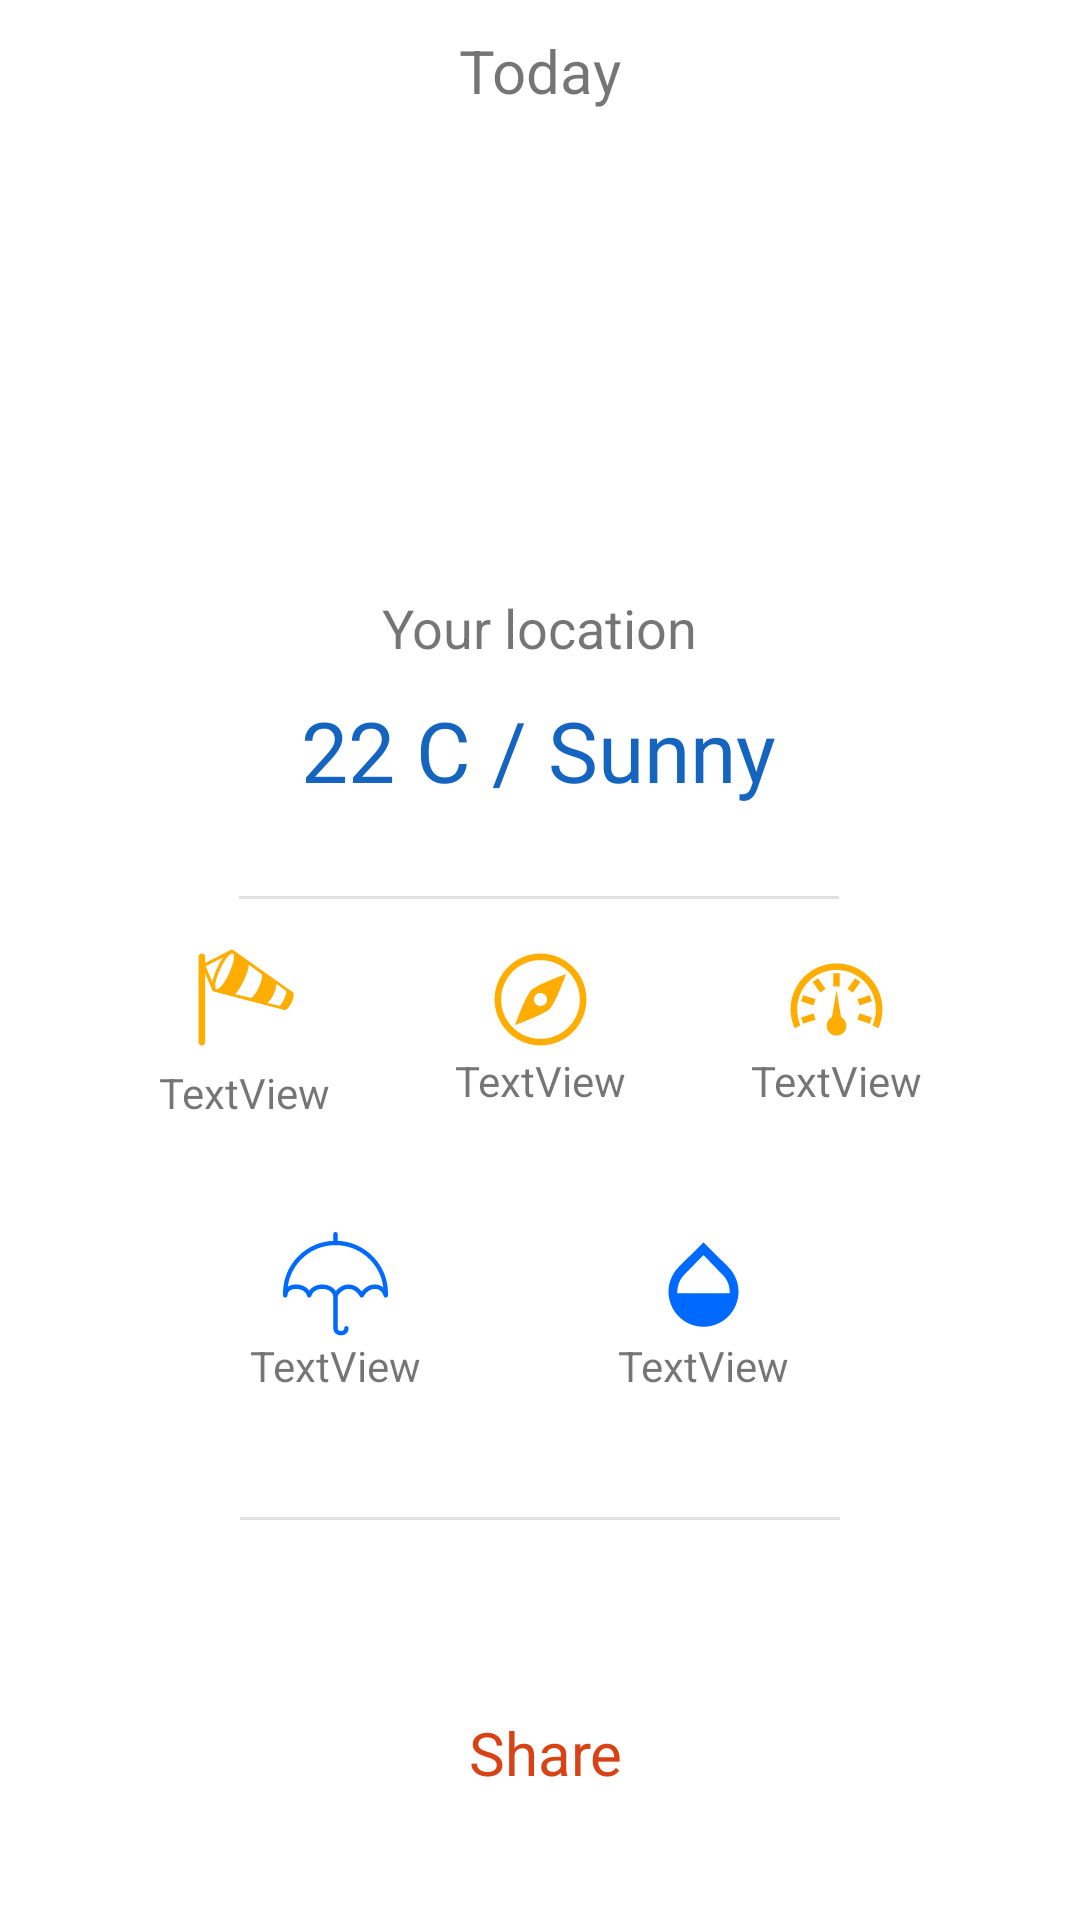

The Android layout XML behind this screen, and the referenced resources:
<!-- AndroidManifest.xml: application theme Theme.MVPOpenWeathermaster -->
<!-- res/layout/today_fragment.xml -->
<?xml version="1.0" encoding="utf-8"?>
<androidx.constraintlayout.widget.ConstraintLayout
        xmlns:android="http://schemas.android.com/apk/res/android"
        xmlns:app="http://schemas.android.com/apk/res-auto"
        xmlns:tools="http://schemas.android.com/tools"
        android:layout_width="match_parent" android:layout_height="match_parent">

    <TextView
            android:layout_width="wrap_content"
            android:layout_height="wrap_content"
            android:id="@+id/textView"
            android:textSize="20sp"
            android:text="Today"
            app:layout_constraintEnd_toEndOf="parent"
            app:layout_constraintStart_toStartOf="parent"
            app:layout_constraintTop_toTopOf="parent"
            android:layout_marginTop="10dp" />

    <ImageView
            android:layout_width="100dp"
            android:layout_height="100dp"
            android:src="@drawable/sunny"
            android:id="@+id/icon_weather"
            app:layout_constraintTop_toBottomOf="@+id/textView"
            android:layout_marginTop="50dp"
            app:layout_constraintStart_toStartOf="parent"
            app:layout_constraintEnd_toEndOf="parent" />

    <TextView
            android:text="@string/location"
            android:layout_width="wrap_content"
            android:layout_height="wrap_content"
            android:id="@+id/textview_location"
            android:textSize="18sp"
            app:layout_constraintTop_toBottomOf="@+id/icon_weather"
            android:layout_marginTop="10dp"
            app:layout_constraintStart_toStartOf="parent"
            app:layout_constraintEnd_toEndOf="parent" />

    <TextView
            android:text="22 C / Sunny"
            android:layout_width="wrap_content"
            android:layout_height="wrap_content"
            android:id="@+id/textview_weather_description"
            android:textColor="#1565C0"
            app:layout_constraintStart_toStartOf="parent"
            app:layout_constraintEnd_toEndOf="parent"
            app:layout_constraintTop_toBottomOf="@+id/textview_location"
            android:layout_marginTop="10dp"
            android:textSize="28sp"
            app:layout_constraintHorizontal_bias="0.498" />

    <View
            style="@style/Divider"
            app:layout_constraintEnd_toEndOf="parent"
            app:layout_constraintStart_toStartOf="parent"
            app:layout_constraintTop_toBottomOf="@+id/textview_weather_description"
            android:layout_marginTop="30dp"
            app:layout_constraintHorizontal_bias="0.497"
            android:id="@+id/view" />

    <ImageView
            android:layout_width="35dp"
            android:layout_height="35dp"
            app:srcCompat="@drawable/ic__air"
            android:id="@+id/imageView2"
            app:layout_constraintTop_toBottomOf="@+id/view"
            android:layout_marginTop="16dp"
            app:layout_constraintEnd_toStartOf="@+id/imageView3"
            app:layout_constraintStart_toStartOf="parent" />

    <ImageView
            android:layout_width="35dp"
            android:layout_height="35dp"
            app:srcCompat="@drawable/ic__compass"
            android:id="@+id/imageView3"
            app:layout_constraintTop_toTopOf="@+id/imageView2"
            app:layout_constraintEnd_toEndOf="parent"
            app:layout_constraintStart_toStartOf="parent"
            app:layout_constraintBottom_toBottomOf="parent"
            app:layout_constraintVertical_bias="0.0" />

    <ImageView
            android:layout_width="35dp"
            android:layout_height="35dp"
            app:srcCompat="@drawable/preassure"
            android:id="@+id/imageView4"
            app:layout_constraintEnd_toEndOf="parent"
            app:layout_constraintTop_toTopOf="@+id/imageView3"
            app:layout_constraintStart_toEndOf="@+id/imageView3" />

    <ImageView
            android:layout_width="35dp"
            android:layout_height="35dp"
            app:srcCompat="@drawable/ic_baseline_opacity_24"
            android:id="@+id/imageView5"
            app:layout_constraintTop_toTopOf="@+id/imageView6"
            app:layout_constraintEnd_toEndOf="parent"
            android:layout_marginEnd="108dp" />

    <ImageView
            android:layout_width="35dp"
            android:layout_height="35dp"
            app:srcCompat="@drawable/ic__rain_factor"
            android:id="@+id/imageView6"
            app:layout_constraintTop_toBottomOf="@+id/imageView2"
            android:layout_marginTop="60dp"
            app:layout_constraintStart_toStartOf="parent"
            app:layout_constraintEnd_toStartOf="@+id/imageView5"
            app:layout_constraintBottom_toBottomOf="parent"
            app:layout_constraintHorizontal_bias="0.519"
            app:layout_constraintVertical_bias="0.0" />

    <View
            style="@style/Divider"

            android:id="@+id/view_two"
            app:layout_constraintTop_toBottomOf="@+id/imageView6"
            android:layout_marginTop="60dp"
            app:layout_constraintStart_toStartOf="parent"
            app:layout_constraintEnd_toEndOf="parent" />

    <TextView
            android:text="@string/share"
            android:layout_width="wrap_content"
            android:layout_height="wrap_content"
            android:id="@+id/button_share"
            android:textColor="#D84315"
            android:textSize="20sp"
            app:layout_constraintTop_toBottomOf="@+id/view_two"
            android:layout_marginTop="64dp"
            app:layout_constraintStart_toStartOf="parent"
            app:layout_constraintEnd_toEndOf="parent"
            app:layout_constraintBottom_toBottomOf="parent"
            app:layout_constraintHorizontal_bias="0.507"
            app:layout_constraintVertical_bias="0.0" />

    <TextView
            android:text="TextView"
            android:layout_width="wrap_content"
            android:layout_height="wrap_content"
            android:id="@+id/text_wind_speed"
            app:layout_constraintTop_toBottomOf="@+id/imageView2"
            android:layout_marginTop="4dp"
            app:layout_constraintStart_toStartOf="@+id/imageView2"
            app:layout_constraintEnd_toEndOf="@+id/imageView2" />

    <TextView
            android:text="TextView"
            android:layout_width="wrap_content"
            android:layout_height="wrap_content"
            android:id="@+id/text_wind_vector"
            app:layout_constraintTop_toBottomOf="@+id/imageView3"
            app:layout_constraintEnd_toEndOf="@+id/imageView3"
            app:layout_constraintStart_toStartOf="@+id/imageView3" />

    <TextView
            android:text="TextView"
            android:layout_width="wrap_content"
            android:layout_height="wrap_content"
            android:id="@+id/text_preassure"
            app:layout_constraintTop_toBottomOf="@+id/imageView4"
            app:layout_constraintStart_toStartOf="@+id/imageView4"
            app:layout_constraintEnd_toEndOf="@+id/imageView4" />

    <TextView
            android:text="TextView"
            android:layout_width="wrap_content"
            android:layout_height="wrap_content"
            android:id="@+id/text_rain_factor"
            app:layout_constraintTop_toBottomOf="@+id/imageView6"
            app:layout_constraintStart_toStartOf="@+id/imageView6"
            app:layout_constraintEnd_toEndOf="@+id/imageView6" />

    <TextView
            android:text="TextView"
            android:layout_width="wrap_content"
            android:layout_height="wrap_content"
            android:id="@+id/text_rainfall"
            app:layout_constraintTop_toBottomOf="@+id/imageView5"
            app:layout_constraintStart_toStartOf="@+id/imageView5"
            app:layout_constraintEnd_toEndOf="@+id/imageView5" />

</androidx.constraintlayout.widget.ConstraintLayout>
<!-- resources referenced by this layout -->
<resources>
  <!-- drawable ic__compass (drawable) -->
  <vector android:height="24dp" android:viewportHeight="32" android:tint="#FFAD00"
      android:viewportWidth="32" android:width="24dp" xmlns:android="http://schemas.android.com/apk/res/android">
      <path android:fillColor="#000000" android:fillType="evenOdd"
          android:pathData="M16,30C8.268,30 2,23.732 2,16C2,8.268 8.268,2 16,2C23.732,2 30,8.268 30,16C30,23.732 23.732,30 16,30ZM18.8284,18.8284C17.0607,20.5962 8.2218,23.7782 8.2218,23.7782C8.2218,23.7782 11.4038,14.9393 13.1716,13.1716C14.9393,11.4038 23.7782,8.2218 23.7782,8.2218C23.7782,8.2218 20.5962,17.0607 18.8284,18.8284ZM16,28C22.6274,28 28,22.6274 28,16C28,9.3726 22.6274,4 16,4C9.3726,4 4,9.3726 4,16C4,22.6274 9.3726,28 16,28ZM14.5858,17.4142C15.3668,18.1953 16.6332,18.1953 17.4142,17.4142C18.1953,16.6332 18.1953,15.3668 17.4142,14.5858C16.6332,13.8047 15.3668,13.8047 14.5858,14.5858C13.8047,15.3668 13.8047,16.6332 14.5858,17.4142ZM14.5858,17.4142"
          android:strokeColor="#00000000" android:strokeWidth="1"/>
  </vector>
  <!-- drawable ic_baseline_opacity_24 (drawable) -->
  <vector android:height="24dp" android:tint="#0069FF"
      android:viewportHeight="24" android:viewportWidth="24"
      android:width="24dp" xmlns:android="http://schemas.android.com/apk/res/android">
      <path android:fillColor="@android:color/white" android:pathData="M17.66,8L12,2.35 6.34,8C4.78,9.56 4,11.64 4,13.64s0.78,4.11 2.34,5.67 3.61,2.35 5.66,2.35 4.1,-0.79 5.66,-2.35S20,15.64 20,13.64 19.22,9.56 17.66,8zM6,14c0.01,-2 0.62,-3.27 1.76,-4.4L12,5.27l4.24,4.38C17.38,10.77 17.99,12 18,14H6z"/>
  </vector>
  <!-- drawable preassure (drawable) -->
  <vector android:height="24dp" android:viewportHeight="32" android:tint="#FFAD00"
      android:viewportWidth="32" android:width="24dp" xmlns:android="http://schemas.android.com/apk/res/android">
      <path android:fillColor="#000000" android:fillType="evenOdd"
          android:pathData="M28,19C28,12.3726 22.6274,7 16,7C9.3726,7 4,12.3726 4,19C4,20.7451 4.3725,22.4033 5.0424,23.8992C4.3883,24.1682 3.786,24.4611 3.2426,24.7746C2.4444,23.014 2,21.0589 2,19C2,11.268 8.268,5 16,5C23.732,5 30,11.268 30,19C30,21.0589 29.5556,23.014 28.7574,24.7746C28.214,24.4611 27.6117,24.1682 26.9576,23.8992C27.6275,22.4033 28,20.7451 28,19ZM15,8L15,12L17,12L17,8L15,8ZM21.6682,9.5168L19.3171,12.7529L20.9351,13.9284L23.2863,10.6924L21.6682,9.5168ZM26.1714,14.6634L22.3672,15.8995L22.9852,17.8016L26.7894,16.5655L26.1714,14.6634ZM26.7894,21.474L22.9852,20.2379L22.3672,22.1401L26.1714,23.3761L26.7894,21.474ZM5.8286,23.3761L9.6328,22.1401L9.0148,20.2379L5.2106,21.474L5.8286,23.3761ZM5.2106,16.5655L9.0148,17.8016L9.6328,15.8995L5.8286,14.6634L5.2106,16.5655ZM8.7137,10.6924L10.3318,9.5168L12.6829,12.7529L11.0649,13.9284ZM16,27C14.3431,27 13,25.6569 13,24C13,22.8448 13.6529,21.8421 14.6099,21.3408L16,13L17.3901,21.3408C18.3471,21.8421 19,22.8448 19,24C19,25.6569 17.6569,27 16,27ZM16,27"
          android:strokeColor="#00000000" android:strokeWidth="1"/>
  </vector>
  <string name="location">Your location</string>
  <string name="share">Share</string>
  <style name="Divider">
          <item name="android:layout_width">200dp</item>
          <item name="android:layout_height">1dp</item>
          <item name="android:background">?android:attr/listDivider</item>
      </style>
  <style name="Theme.MVPOpenWeathermaster" parent="Theme.MaterialComponents.DayNight.DarkActionBar">
          
          <item name="colorPrimary">@color/purple_500</item>
          <item name="colorPrimaryVariant">@color/purple_700</item>
          <item name="colorOnPrimary">@color/white</item>
          
          <item name="colorSecondary">@color/teal_200</item>
          <item name="colorSecondaryVariant">@color/teal_700</item>
          <item name="colorOnSecondary">@color/black</item>
          
          <item name="android:statusBarColor" tools:targetApi="l">?attr/colorPrimaryVariant</item>
          
      </style>
  <!-- not gathered from this repository: default colours our renderer supplied (Android Studio template values) -->
  <color name="purple_500">#FF6200EE</color>
  <color name="purple_700">#FF3700B3</color>
  <color name="teal_200">#FF03DAC5</color>
  <color name="teal_700">#FF018786</color>
  <color name="black">#FF000000</color>
  <color name="white">#FFFFFFFF</color>
</resources>
